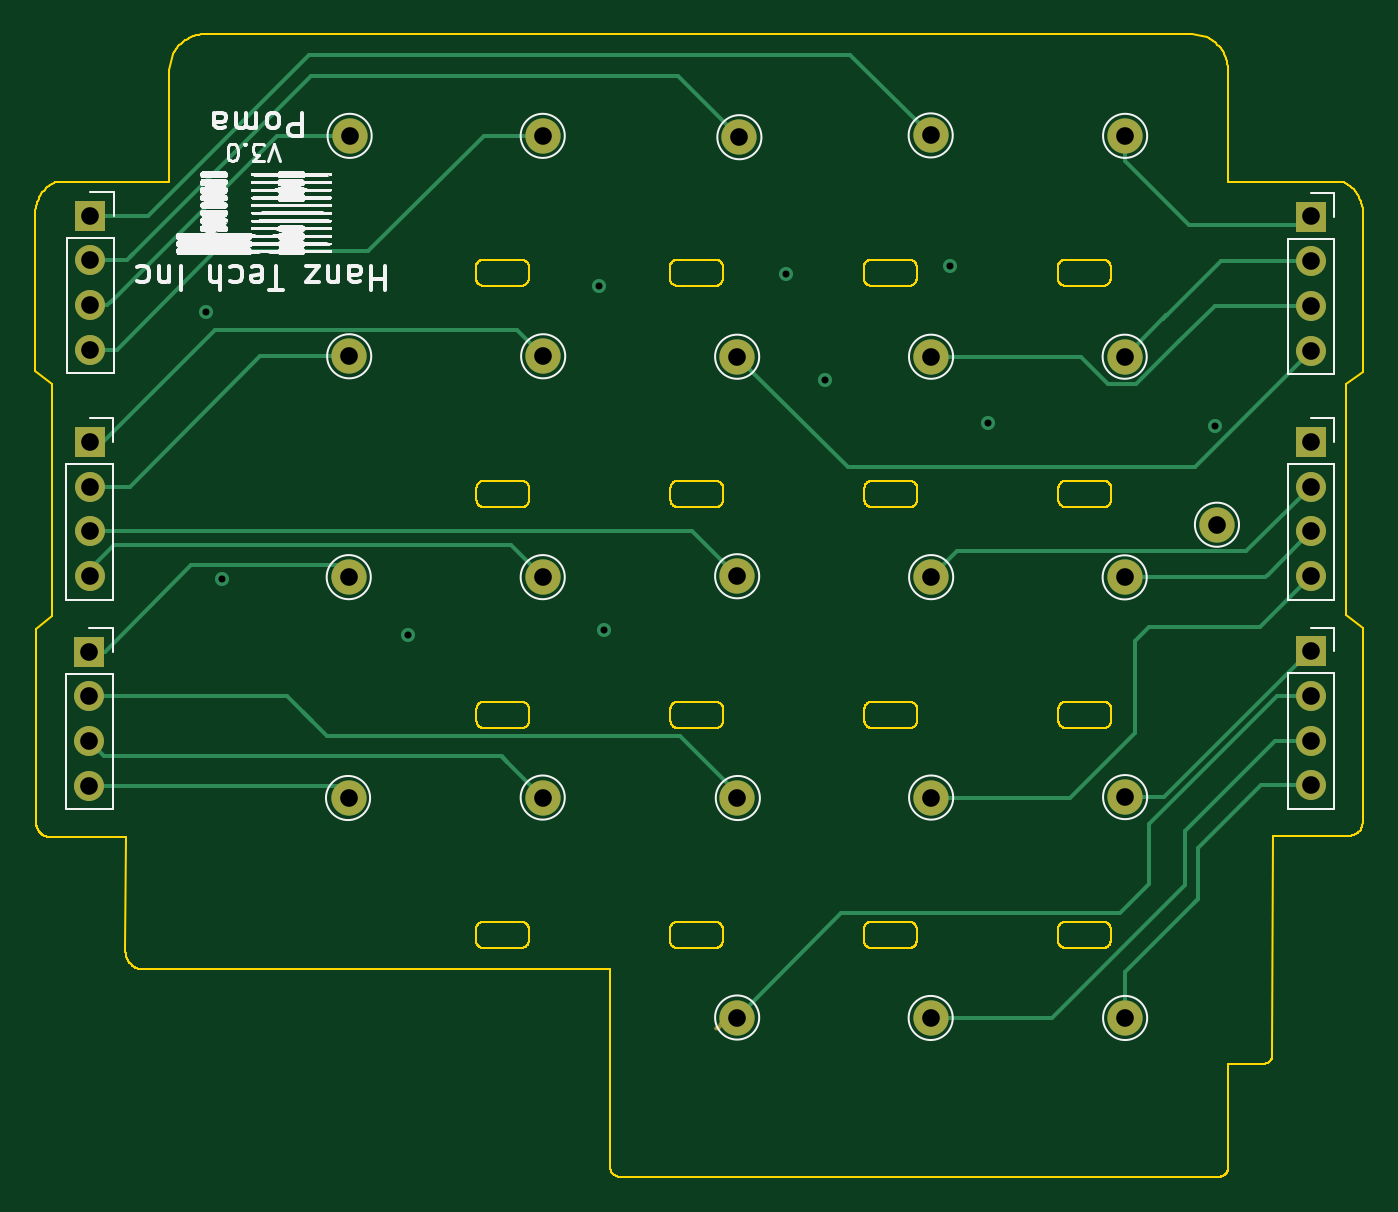
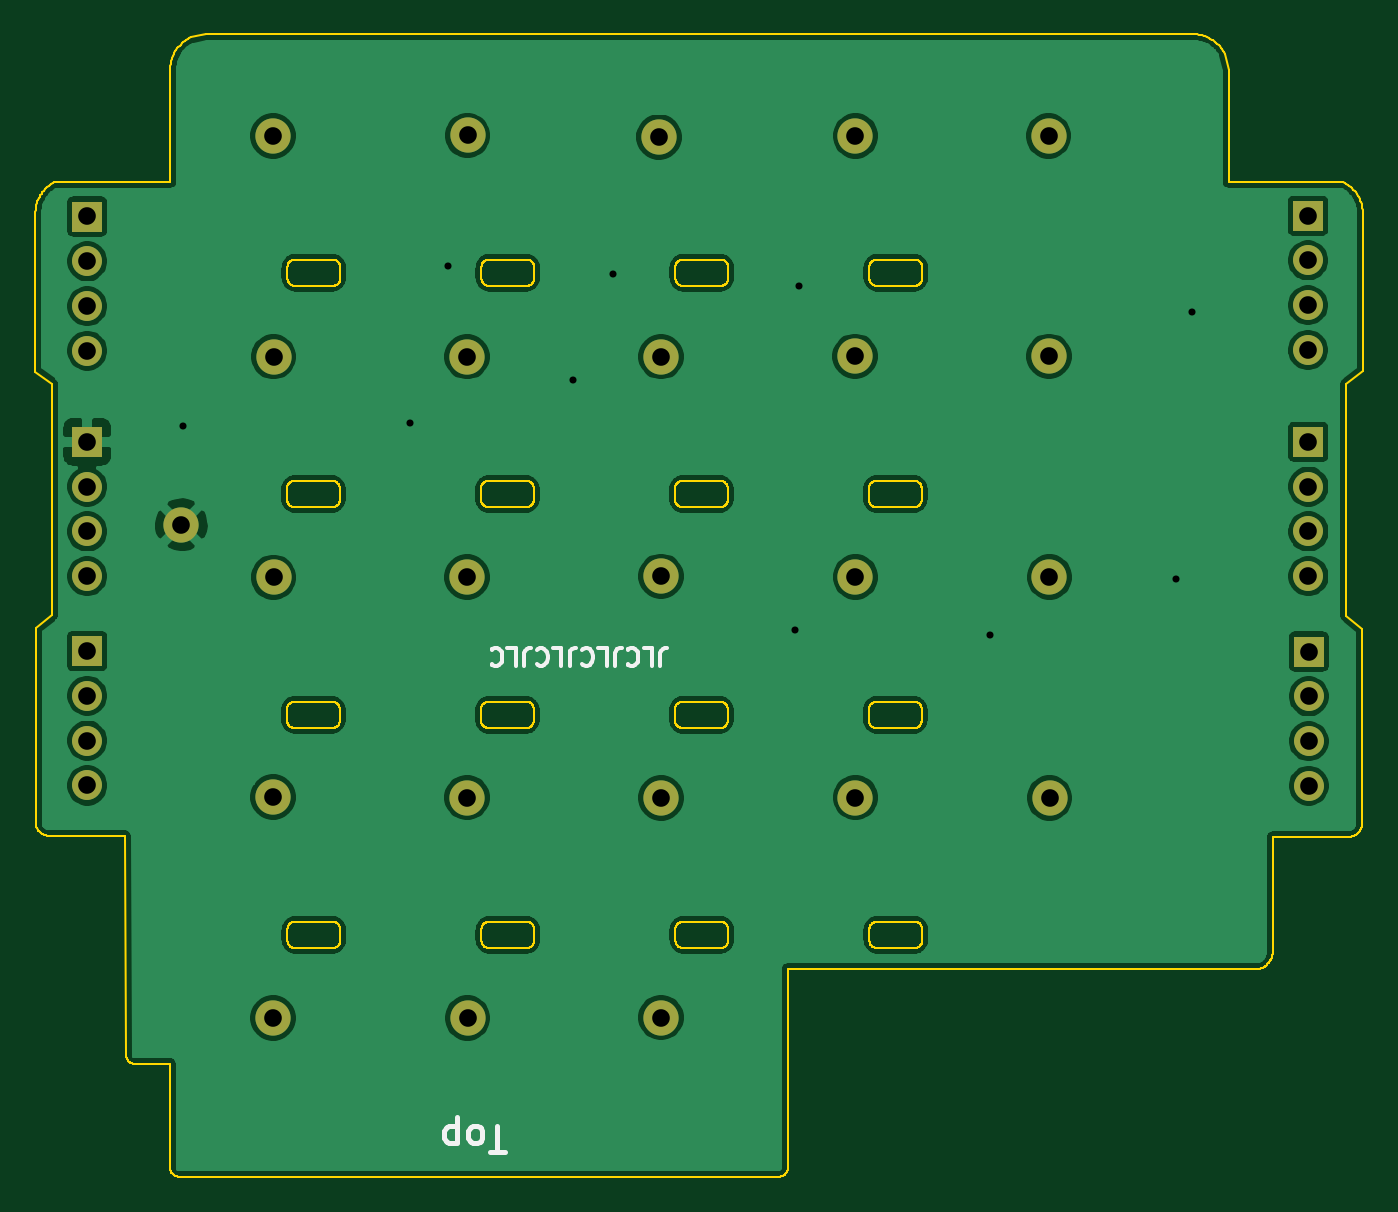
Circuit board: 11 layer files. Board 75.3 x 64.8 mm.
- bottom_copper: top-B_Cu.gbr (338892 bytes)
- bottom_mask: top-B_Mask.gbr (2336 bytes)
- paste: top-B_Paste.gbr (456 bytes)
- bottom_silk: top-B_SilkS.gbr (4015 bytes)
- outline: top-Edge_Cuts.gbr (73352 bytes)
- top_copper: top-F_Cu.gbr (10684 bytes)
- top_mask: top-F_Mask.gbr (2437 bytes)
- paste: top-F_Paste.gbr (456 bytes)
- top_silk: top-F_SilkS.gbr (72298 bytes)
- drill: top-NPTH.drl (275 bytes)
- drill: top-PTH.drl (1291 bytes)

=== bottom_copper: top-B_Cu.gbr (338892 bytes, source omitted) ===
=== bottom_mask: top-B_Mask.gbr ===
%TF.GenerationSoftware,KiCad,Pcbnew,(5.1.10)-1*%
%TF.CreationDate,2021-12-09T03:00:40-05:00*%
%TF.ProjectId,top,746f702e-6b69-4636-9164-5f7063625858,rev?*%
%TF.SameCoordinates,Original*%
%TF.FileFunction,Soldermask,Bot*%
%TF.FilePolarity,Negative*%
%FSLAX46Y46*%
G04 Gerber Fmt 4.6, Leading zero omitted, Abs format (unit mm)*
G04 Created by KiCad (PCBNEW (5.1.10)-1) date 2021-12-09 03:00:40*
%MOMM*%
%LPD*%
G01*
G04 APERTURE LIST*
%ADD10C,2.000000*%
%ADD11R,1.700000X1.700000*%
%ADD12O,1.700000X1.700000*%
G04 APERTURE END LIST*
D10*
%TO.C,J28*%
X151013940Y-86281600D03*
%TD*%
%TO.C,J25*%
X139990340Y-73759400D03*
%TD*%
%TO.C,J24*%
X129017540Y-86256200D03*
%TD*%
%TO.C,J23*%
X128992140Y-98778400D03*
%TD*%
%TO.C,J22*%
X139990340Y-111275200D03*
%TD*%
%TO.C,J21*%
X151013940Y-123746600D03*
%TD*%
%TO.C,J20*%
X161986740Y-123772000D03*
%TD*%
%TO.C,J19*%
X173010340Y-123772000D03*
%TD*%
%TO.C,J17*%
X173010340Y-73759400D03*
%TD*%
%TO.C,J16*%
X161986740Y-73734000D03*
%TD*%
%TO.C,J15*%
X128988000Y-111300600D03*
%TD*%
%TO.C,J14*%
X140015740Y-86256200D03*
%TD*%
%TO.C,J13*%
X162007060Y-86281600D03*
%TD*%
%TO.C,J12*%
X172984940Y-86281600D03*
%TD*%
%TO.C,J11*%
X139990340Y-98778400D03*
%TD*%
%TO.C,J10*%
X151013940Y-98727600D03*
%TD*%
%TO.C,J9*%
X162012140Y-98778400D03*
%TD*%
%TO.C,J8*%
X172984940Y-98791100D03*
%TD*%
%TO.C,J7*%
X151140940Y-73835600D03*
%TD*%
%TO.C,J6*%
X173010340Y-111249800D03*
%TD*%
%TO.C,J5*%
X162012140Y-111275200D03*
%TD*%
%TO.C,J4*%
X151012400Y-111300600D03*
%TD*%
D11*
%TO.C,J33*%
X114285540Y-102994800D03*
D12*
X114285540Y-105534800D03*
X114285540Y-108074800D03*
X114285540Y-110614800D03*
%TD*%
%TO.C,J32*%
X114336340Y-85900600D03*
X114336340Y-83360600D03*
X114336340Y-80820600D03*
D11*
X114336340Y-78280600D03*
%TD*%
%TO.C,J30*%
X183551340Y-78331400D03*
D12*
X183551340Y-80871400D03*
X183551340Y-83411400D03*
X183551340Y-85951400D03*
%TD*%
D11*
%TO.C,J29*%
X114310940Y-91107600D03*
D12*
X114310940Y-93647600D03*
X114310940Y-96187600D03*
X114310940Y-98727600D03*
%TD*%
%TO.C,J27*%
X183551340Y-98727600D03*
X183551340Y-96187600D03*
X183551340Y-93647600D03*
D11*
X183551340Y-91107600D03*
%TD*%
%TO.C,J26*%
X183551340Y-102969400D03*
D12*
X183551340Y-105509400D03*
X183551340Y-108049400D03*
X183551340Y-110589400D03*
%TD*%
D10*
%TO.C,J31*%
X178217340Y-95806600D03*
%TD*%
%TO.C,J18*%
X129042940Y-73759400D03*
%TD*%
M02*

=== paste: top-B_Paste.gbr ===
%TF.GenerationSoftware,KiCad,Pcbnew,(5.1.10)-1*%
%TF.CreationDate,2021-12-09T03:00:40-05:00*%
%TF.ProjectId,top,746f702e-6b69-4636-9164-5f7063625858,rev?*%
%TF.SameCoordinates,Original*%
%TF.FileFunction,Paste,Bot*%
%TF.FilePolarity,Positive*%
%FSLAX46Y46*%
G04 Gerber Fmt 4.6, Leading zero omitted, Abs format (unit mm)*
G04 Created by KiCad (PCBNEW (5.1.10)-1) date 2021-12-09 03:00:40*
%MOMM*%
%LPD*%
G01*
G04 APERTURE LIST*
G04 APERTURE END LIST*
M02*

=== bottom_silk: top-B_SilkS.gbr ===
%TF.GenerationSoftware,KiCad,Pcbnew,(5.1.10)-1*%
%TF.CreationDate,2021-12-09T03:00:40-05:00*%
%TF.ProjectId,top,746f702e-6b69-4636-9164-5f7063625858,rev?*%
%TF.SameCoordinates,Original*%
%TF.FileFunction,Legend,Bot*%
%TF.FilePolarity,Positive*%
%FSLAX46Y46*%
G04 Gerber Fmt 4.6, Leading zero omitted, Abs format (unit mm)*
G04 Created by KiCad (PCBNEW (5.1.10)-1) date 2021-12-09 03:00:40*
%MOMM*%
%LPD*%
G01*
G04 APERTURE LIST*
%ADD10C,0.250000*%
%ADD11C,0.300000*%
G04 APERTURE END LIST*
D10*
X151055352Y-103807619D02*
X151055352Y-103093333D01*
X151007733Y-102950476D01*
X150912495Y-102855238D01*
X150769638Y-102807619D01*
X150674400Y-102807619D01*
X152007733Y-102807619D02*
X151531542Y-102807619D01*
X151531542Y-103807619D01*
X152912495Y-102902857D02*
X152864876Y-102855238D01*
X152722019Y-102807619D01*
X152626780Y-102807619D01*
X152483923Y-102855238D01*
X152388685Y-102950476D01*
X152341066Y-103045714D01*
X152293447Y-103236190D01*
X152293447Y-103379047D01*
X152341066Y-103569523D01*
X152388685Y-103664761D01*
X152483923Y-103760000D01*
X152626780Y-103807619D01*
X152722019Y-103807619D01*
X152864876Y-103760000D01*
X152912495Y-103712380D01*
X153626780Y-103807619D02*
X153626780Y-103093333D01*
X153579161Y-102950476D01*
X153483923Y-102855238D01*
X153341066Y-102807619D01*
X153245828Y-102807619D01*
X154579161Y-102807619D02*
X154102971Y-102807619D01*
X154102971Y-103807619D01*
X155483923Y-102902857D02*
X155436304Y-102855238D01*
X155293447Y-102807619D01*
X155198209Y-102807619D01*
X155055352Y-102855238D01*
X154960114Y-102950476D01*
X154912495Y-103045714D01*
X154864876Y-103236190D01*
X154864876Y-103379047D01*
X154912495Y-103569523D01*
X154960114Y-103664761D01*
X155055352Y-103760000D01*
X155198209Y-103807619D01*
X155293447Y-103807619D01*
X155436304Y-103760000D01*
X155483923Y-103712380D01*
X156198209Y-103807619D02*
X156198209Y-103093333D01*
X156150590Y-102950476D01*
X156055352Y-102855238D01*
X155912495Y-102807619D01*
X155817257Y-102807619D01*
X157150590Y-102807619D02*
X156674400Y-102807619D01*
X156674400Y-103807619D01*
X158055352Y-102902857D02*
X158007733Y-102855238D01*
X157864876Y-102807619D01*
X157769638Y-102807619D01*
X157626780Y-102855238D01*
X157531542Y-102950476D01*
X157483923Y-103045714D01*
X157436304Y-103236190D01*
X157436304Y-103379047D01*
X157483923Y-103569523D01*
X157531542Y-103664761D01*
X157626780Y-103760000D01*
X157769638Y-103807619D01*
X157864876Y-103807619D01*
X158007733Y-103760000D01*
X158055352Y-103712380D01*
X158769638Y-103807619D02*
X158769638Y-103093333D01*
X158722019Y-102950476D01*
X158626780Y-102855238D01*
X158483923Y-102807619D01*
X158388685Y-102807619D01*
X159722019Y-102807619D02*
X159245828Y-102807619D01*
X159245828Y-103807619D01*
X160626780Y-102902857D02*
X160579161Y-102855238D01*
X160436304Y-102807619D01*
X160341066Y-102807619D01*
X160198209Y-102855238D01*
X160102971Y-102950476D01*
X160055352Y-103045714D01*
X160007733Y-103236190D01*
X160007733Y-103379047D01*
X160055352Y-103569523D01*
X160102971Y-103664761D01*
X160198209Y-103760000D01*
X160341066Y-103807619D01*
X160436304Y-103807619D01*
X160579161Y-103760000D01*
X160626780Y-103712380D01*
D11*
X159866685Y-131371428D02*
X160723828Y-131371428D01*
X160295257Y-129871428D02*
X160295257Y-131371428D01*
X161438114Y-129871428D02*
X161295257Y-129942857D01*
X161223828Y-130014285D01*
X161152400Y-130157142D01*
X161152400Y-130585714D01*
X161223828Y-130728571D01*
X161295257Y-130800000D01*
X161438114Y-130871428D01*
X161652400Y-130871428D01*
X161795257Y-130800000D01*
X161866685Y-130728571D01*
X161938114Y-130585714D01*
X161938114Y-130157142D01*
X161866685Y-130014285D01*
X161795257Y-129942857D01*
X161652400Y-129871428D01*
X161438114Y-129871428D01*
X162580971Y-130871428D02*
X162580971Y-129371428D01*
X162580971Y-130800000D02*
X162723828Y-130871428D01*
X163009542Y-130871428D01*
X163152400Y-130800000D01*
X163223828Y-130728571D01*
X163295257Y-130585714D01*
X163295257Y-130157142D01*
X163223828Y-130014285D01*
X163152400Y-129942857D01*
X163009542Y-129871428D01*
X162723828Y-129871428D01*
X162580971Y-129942857D01*
M02*

=== outline: top-Edge_Cuts.gbr (73352 bytes, source omitted) ===
=== top_copper: top-F_Cu.gbr (10684 bytes, source omitted) ===
=== top_mask: top-F_Mask.gbr ===
%TF.GenerationSoftware,KiCad,Pcbnew,(5.1.10)-1*%
%TF.CreationDate,2021-12-09T03:00:40-05:00*%
%TF.ProjectId,top,746f702e-6b69-4636-9164-5f7063625858,rev?*%
%TF.SameCoordinates,Original*%
%TF.FileFunction,Soldermask,Top*%
%TF.FilePolarity,Negative*%
%FSLAX46Y46*%
G04 Gerber Fmt 4.6, Leading zero omitted, Abs format (unit mm)*
G04 Created by KiCad (PCBNEW (5.1.10)-1) date 2021-12-09 03:00:40*
%MOMM*%
%LPD*%
G01*
G04 APERTURE LIST*
%ADD10C,0.200000*%
%ADD11C,2.000000*%
%ADD12R,1.700000X1.700000*%
%ADD13O,1.700000X1.700000*%
G04 APERTURE END LIST*
D10*
X150073940Y-124113000D02*
G75*
G02*
X149823940Y-124363000I-250000J0D01*
G01*
D11*
%TO.C,J28*%
X151013940Y-86281600D03*
%TD*%
%TO.C,J25*%
X139990340Y-73759400D03*
%TD*%
%TO.C,J24*%
X129017540Y-86256200D03*
%TD*%
%TO.C,J23*%
X128992140Y-98778400D03*
%TD*%
%TO.C,J22*%
X139990340Y-111275200D03*
%TD*%
%TO.C,J21*%
X151013940Y-123746600D03*
%TD*%
%TO.C,J20*%
X161986740Y-123772000D03*
%TD*%
%TO.C,J19*%
X173010340Y-123772000D03*
%TD*%
%TO.C,J17*%
X173010340Y-73759400D03*
%TD*%
%TO.C,J16*%
X161986740Y-73734000D03*
%TD*%
%TO.C,J15*%
X128988000Y-111300600D03*
%TD*%
%TO.C,J14*%
X140015740Y-86256200D03*
%TD*%
%TO.C,J13*%
X162007060Y-86281600D03*
%TD*%
%TO.C,J12*%
X172984940Y-86281600D03*
%TD*%
%TO.C,J11*%
X139990340Y-98778400D03*
%TD*%
%TO.C,J10*%
X151013940Y-98727600D03*
%TD*%
%TO.C,J9*%
X162012140Y-98778400D03*
%TD*%
%TO.C,J8*%
X172984940Y-98791100D03*
%TD*%
%TO.C,J7*%
X151140940Y-73835600D03*
%TD*%
%TO.C,J6*%
X173010340Y-111249800D03*
%TD*%
%TO.C,J5*%
X162012140Y-111275200D03*
%TD*%
%TO.C,J4*%
X151012400Y-111300600D03*
%TD*%
D12*
%TO.C,J33*%
X114285540Y-102994800D03*
D13*
X114285540Y-105534800D03*
X114285540Y-108074800D03*
X114285540Y-110614800D03*
%TD*%
%TO.C,J32*%
X114336340Y-85900600D03*
X114336340Y-83360600D03*
X114336340Y-80820600D03*
D12*
X114336340Y-78280600D03*
%TD*%
%TO.C,J30*%
X183551340Y-78331400D03*
D13*
X183551340Y-80871400D03*
X183551340Y-83411400D03*
X183551340Y-85951400D03*
%TD*%
D12*
%TO.C,J29*%
X114310940Y-91107600D03*
D13*
X114310940Y-93647600D03*
X114310940Y-96187600D03*
X114310940Y-98727600D03*
%TD*%
%TO.C,J27*%
X183551340Y-98727600D03*
X183551340Y-96187600D03*
X183551340Y-93647600D03*
D12*
X183551340Y-91107600D03*
%TD*%
%TO.C,J26*%
X183551340Y-102969400D03*
D13*
X183551340Y-105509400D03*
X183551340Y-108049400D03*
X183551340Y-110589400D03*
%TD*%
D11*
%TO.C,J31*%
X178217340Y-95806600D03*
%TD*%
%TO.C,J18*%
X129042940Y-73759400D03*
%TD*%
M02*

=== paste: top-F_Paste.gbr ===
%TF.GenerationSoftware,KiCad,Pcbnew,(5.1.10)-1*%
%TF.CreationDate,2021-12-09T03:00:40-05:00*%
%TF.ProjectId,top,746f702e-6b69-4636-9164-5f7063625858,rev?*%
%TF.SameCoordinates,Original*%
%TF.FileFunction,Paste,Top*%
%TF.FilePolarity,Positive*%
%FSLAX46Y46*%
G04 Gerber Fmt 4.6, Leading zero omitted, Abs format (unit mm)*
G04 Created by KiCad (PCBNEW (5.1.10)-1) date 2021-12-09 03:00:40*
%MOMM*%
%LPD*%
G01*
G04 APERTURE LIST*
G04 APERTURE END LIST*
M02*

=== top_silk: top-F_SilkS.gbr (72298 bytes, source omitted) ===
=== drill: top-NPTH.drl ===
M48
; DRILL file {KiCad (5.1.10)-1} date 12/09/21 02:53:19
; FORMAT={-:-/ absolute / metric / decimal}
; #@! TF.CreationDate,2021-12-09T02:53:19-05:00
; #@! TF.GenerationSoftware,Kicad,Pcbnew,(5.1.10)-1
; #@! TF.FileFunction,NonPlated,1,2,NPTH
FMAT,2
METRIC
%
G90
G05
T0
M30

=== drill: top-PTH.drl ===
M48
; DRILL file {KiCad (5.1.10)-1} date 12/09/21 02:53:19
; FORMAT={-:-/ absolute / metric / decimal}
; #@! TF.CreationDate,2021-12-09T02:53:19-05:00
; #@! TF.GenerationSoftware,Kicad,Pcbnew,(5.1.10)-1
; #@! TF.FileFunction,Plated,1,2,PTH
FMAT,2
METRIC
T1C0.400
T2C1.000
%
G90
G05
T1
X120.915Y-83.742
X121.829Y-98.88
X132.345Y-102.055
X143.191Y-82.294
X143.445Y-101.801
X153.757Y-81.583
X155.992Y-87.602
X163.079Y-81.151
X165.238Y-90.041
X178.116Y-90.193
T2
X114.286Y-102.995
X114.286Y-105.535
X114.286Y-108.075
X114.286Y-110.615
X114.311Y-91.108
X114.311Y-93.648
X114.311Y-96.188
X114.311Y-98.728
X114.336Y-78.281
X114.336Y-80.821
X114.336Y-83.361
X114.336Y-85.901
X128.988Y-111.301
X128.992Y-98.778
X129.018Y-86.256
X129.043Y-73.759
X139.99Y-73.759
X139.99Y-98.778
X139.99Y-111.275
X140.016Y-86.256
X151.012Y-111.301
X151.014Y-86.282
X151.014Y-98.728
X151.014Y-123.747
X151.141Y-73.836
X161.987Y-73.734
X161.987Y-123.772
X162.007Y-86.282
X162.012Y-98.778
X162.012Y-111.275
X172.985Y-86.282
X172.985Y-98.791
X173.01Y-73.759
X173.01Y-111.25
X173.01Y-123.772
X178.217Y-95.807
X183.551Y-78.331
X183.551Y-80.871
X183.551Y-83.411
X183.551Y-85.951
X183.551Y-91.108
X183.551Y-93.648
X183.551Y-96.188
X183.551Y-98.728
X183.551Y-102.969
X183.551Y-105.509
X183.551Y-108.049
X183.551Y-110.589
T0
M30
